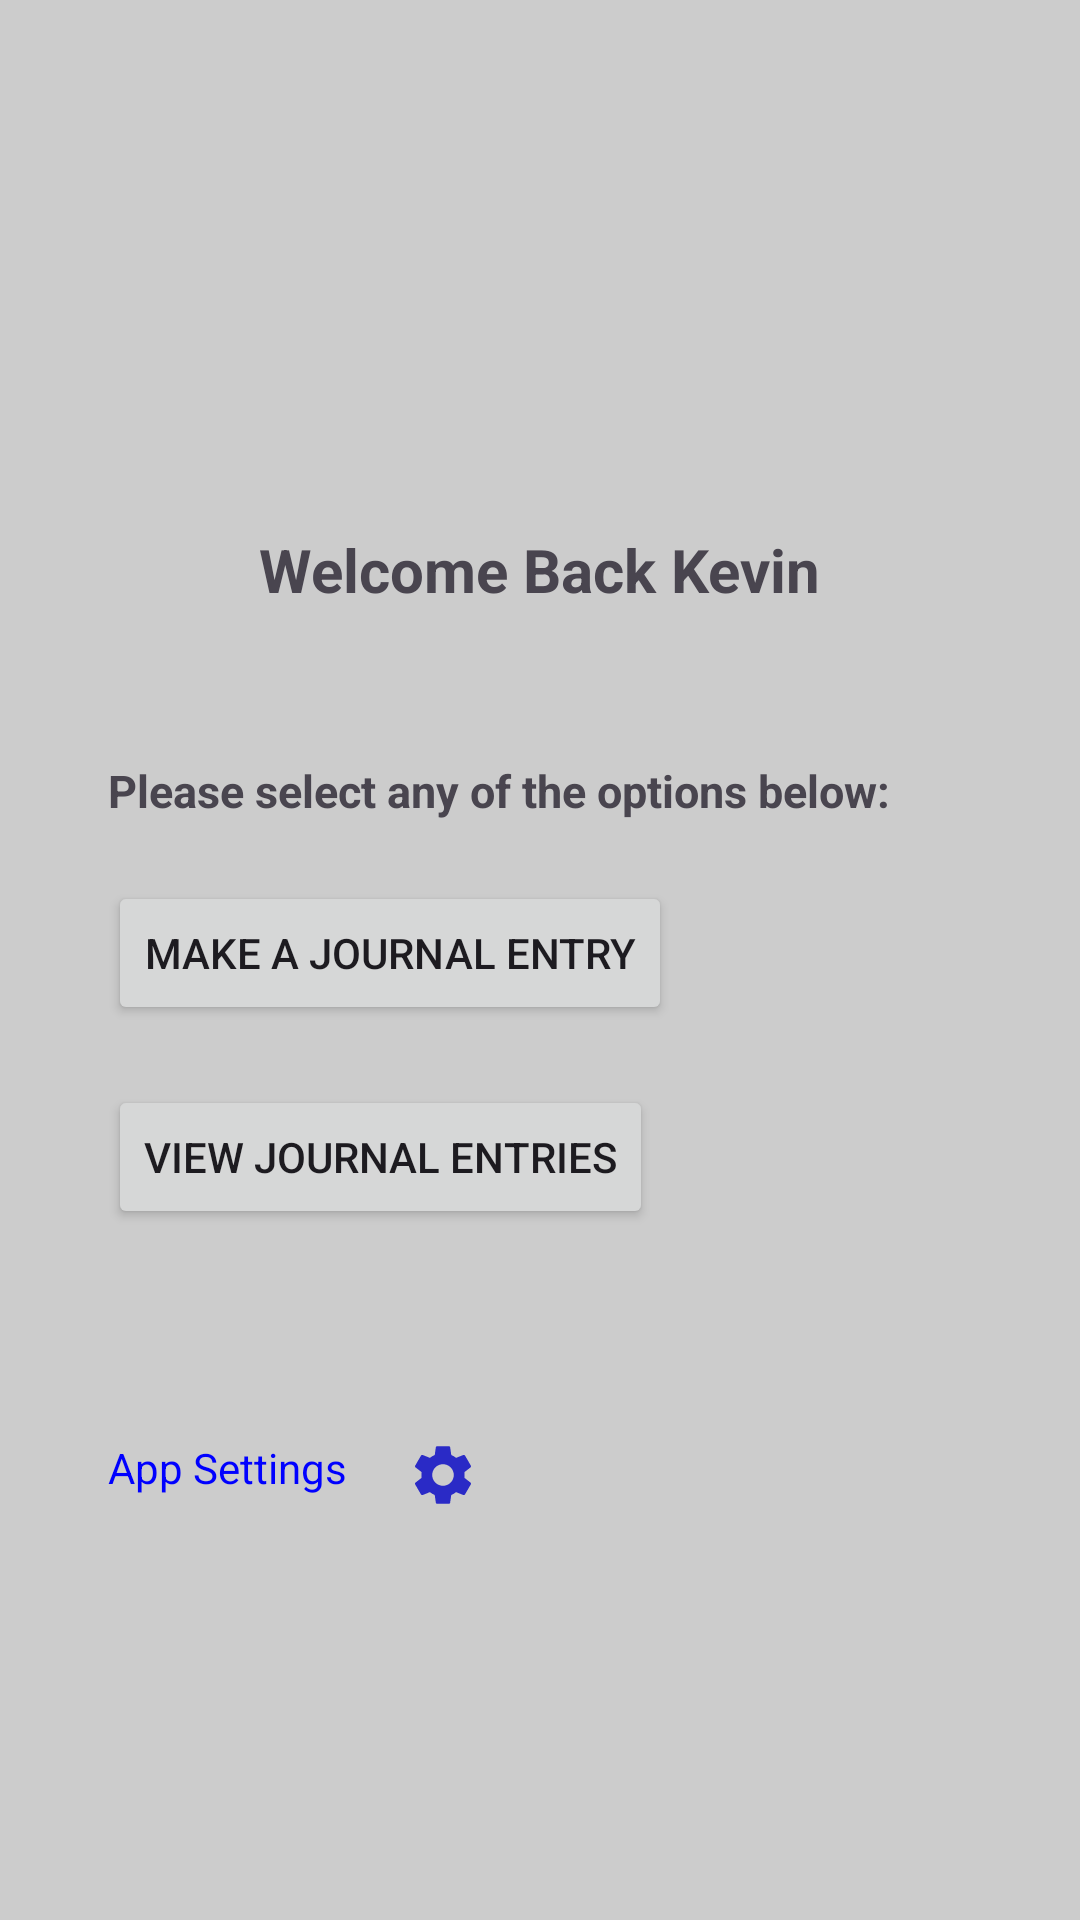

Reconstruct the res/layout file that produces this screen, plus the resources it refers to.
<!-- AndroidManifest.xml: application theme Theme.PersonalJouurnalApp -->
<!-- res/layout/activity_dashboard.xml -->
<?xml version="1.0" encoding="utf-8"?>
<androidx.constraintlayout.widget.ConstraintLayout xmlns:android="http://schemas.android.com/apk/res/android"
    xmlns:app="http://schemas.android.com/apk/res-auto"
    xmlns:tools="http://schemas.android.com/tools"
    android:id="@+id/main"
    android:background="@color/light_gray"
    android:layout_width="match_parent"
    android:layout_height="match_parent"
    android:padding="16dp"
    tools:context=".Dashboard">

    <ScrollView
        android:layout_width="0dp"
        android:layout_height="0dp"
        app:layout_constraintBottom_toBottomOf="parent"
        app:layout_constraintEnd_toEndOf="parent"
        app:layout_constraintStart_toStartOf="parent"
        app:layout_constraintTop_toTopOf="parent">

        <LinearLayout
            android:layout_width="match_parent"
            android:layout_height="wrap_content"
            android:orientation="vertical"
            android:layout_gravity="center_vertical"
            android:paddingLeft="20dp"
            android:paddingRight="20dp">

            <TextView
                android:layout_width="wrap_content"
                android:layout_height="wrap_content"
                android:layout_gravity="center_horizontal"
                android:layout_marginBottom="50dp"
                android:layout_marginTop="40dp"
                android:textStyle="bold"
                android:text="Welcome Back Kevin"
                android:textSize="20sp" />

            <TextView
                android:id="@+id/username"
                android:layout_width="wrap_content"
                android:layout_height="wrap_content"
                android:layout_gravity="start"
                android:layout_marginBottom="20dp"
                android:text="@string/please_select_any_of_the_options_below"
                android:textSize="15sp"
                android:textStyle="bold" />


            <Button
                android:id="@+id/makeJournalEntryBtn"
                android:layout_width="wrap_content"
                android:layout_height="wrap_content"
                android:layout_marginBottom="20dp"
                android:text="Make a Journal Entry" />

            <Button
                android:id="@+id/viewJournalEntriesBtn"
                android:layout_width="wrap_content"
                android:layout_height="wrap_content"
                android:layout_marginBottom="20dp"
                android:text="View Journal Entries" />


            <LinearLayout
                android:layout_width="match_parent"
                android:layout_height="wrap_content"
                android:orientation="horizontal"
                android:layout_marginTop="50dp"
                >

                <TextView
                    android:layout_width="wrap_content"
                    android:layout_height="wrap_content"
                    android:textColor="@color/blue"
                    android:text="App Settings"
                    android:layout_marginEnd="20dp"/>

                <ImageView
                    android:layout_width="wrap_content"
                    android:layout_height="wrap_content"
                    android:src="@drawable/baseline_settings_24"/>
            </LinearLayout>
        </LinearLayout>

    </ScrollView>


</androidx.constraintlayout.widget.ConstraintLayout>
<!-- resources referenced by this layout -->
<resources>
  <color name="blue">#FF0000FF</color>
  <color name="light_gray">#FFCCCCCC</color>
  <!-- drawable baseline_settings_24 (drawable) -->
  <vector xmlns:android="http://schemas.android.com/apk/res/android" android:height="24dp" android:tint="#2A2AC6" android:viewportHeight="24" android:viewportWidth="24" android:width="24dp">
        
      <path android:fillColor="@android:color/white" android:pathData="M19.14,12.94c0.04,-0.3 0.06,-0.61 0.06,-0.94c0,-0.32 -0.02,-0.64 -0.07,-0.94l2.03,-1.58c0.18,-0.14 0.23,-0.41 0.12,-0.61l-1.92,-3.32c-0.12,-0.22 -0.37,-0.29 -0.59,-0.22l-2.39,0.96c-0.5,-0.38 -1.03,-0.7 -1.62,-0.94L14.4,2.81c-0.04,-0.24 -0.24,-0.41 -0.48,-0.41h-3.84c-0.24,0 -0.43,0.17 -0.47,0.41L9.25,5.35C8.66,5.59 8.12,5.92 7.63,6.29L5.24,5.33c-0.22,-0.08 -0.47,0 -0.59,0.22L2.74,8.87C2.62,9.08 2.66,9.34 2.86,9.48l2.03,1.58C4.84,11.36 4.8,11.69 4.8,12s0.02,0.64 0.07,0.94l-2.03,1.58c-0.18,0.14 -0.23,0.41 -0.12,0.61l1.92,3.32c0.12,0.22 0.37,0.29 0.59,0.22l2.39,-0.96c0.5,0.38 1.03,0.7 1.62,0.94l0.36,2.54c0.05,0.24 0.24,0.41 0.48,0.41h3.84c0.24,0 0.44,-0.17 0.47,-0.41l0.36,-2.54c0.59,-0.24 1.13,-0.56 1.62,-0.94l2.39,0.96c0.22,0.08 0.47,0 0.59,-0.22l1.92,-3.32c0.12,-0.22 0.07,-0.47 -0.12,-0.61L19.14,12.94zM12,15.6c-1.98,0 -3.6,-1.62 -3.6,-3.6s1.62,-3.6 3.6,-3.6s3.6,1.62 3.6,3.6S13.98,15.6 12,15.6z"/>
      
  </vector>
  <string name="please_select_any_of_the_options_below">Please select any of the options below:</string>
  <style name="Theme.PersonalJouurnalApp" parent="Base.Theme.PersonalJouurnalApp" />
  <style name="Base.Theme.PersonalJouurnalApp" parent="Theme.Material3.DayNight.NoActionBar">
          
          
      </style>
</resources>
